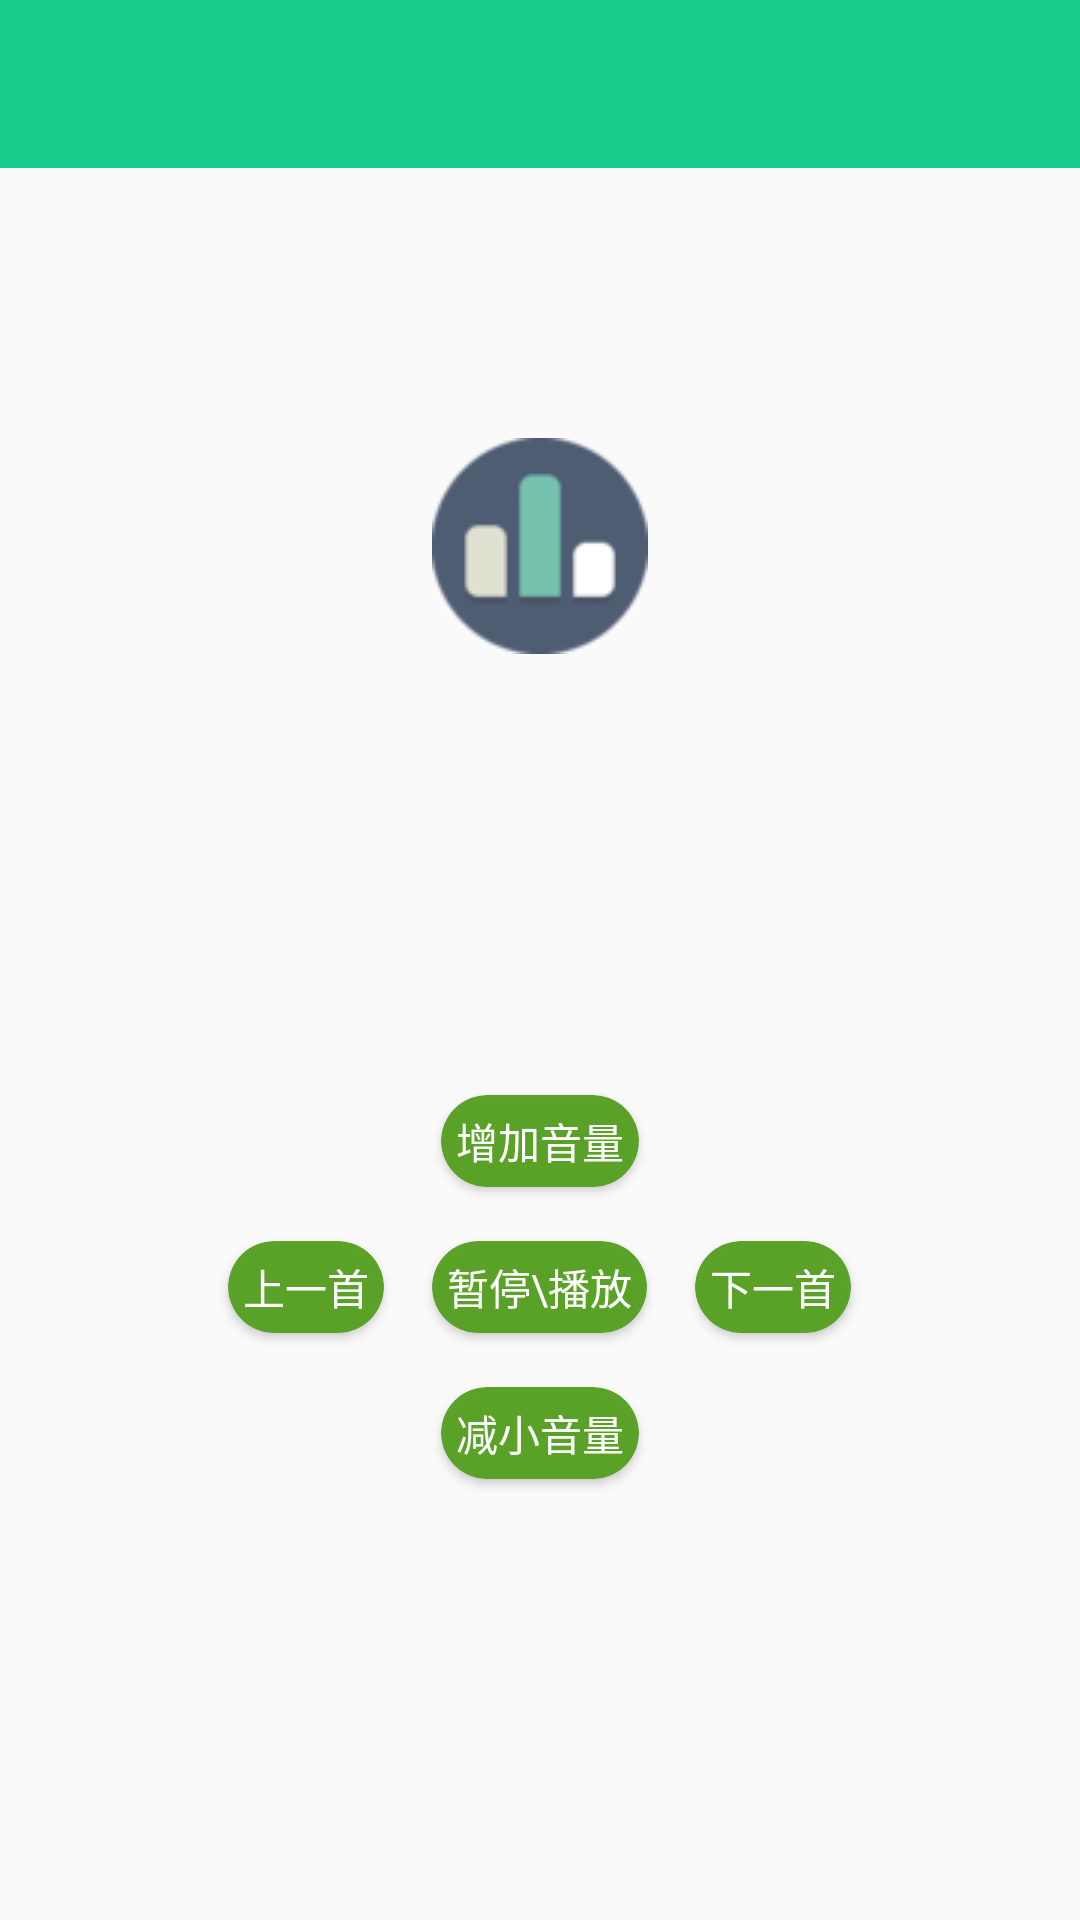

Reconstruct the res/layout file that produces this screen, plus the resources it refers to.
<!-- AndroidManifest.xml: application theme AppTheme -->
<!-- res/layout/music.xml -->
<?xml version="1.0" encoding="utf-8"?>
<LinearLayout
    xmlns:android="http://schemas.android.com/apk/res/android"
    android:layout_width="match_parent"
    android:layout_height="match_parent"
    android:orientation="vertical"
    >


    
        
        
        
        
        
            
            
            
            
            
            
            
            

    

    <include layout="@layout/toolbar"/>
    <ImageView
        android:paddingTop="90dp"
        android:layout_width="match_parent"
        android:layout_height="wrap_content"
        android:src="@drawable/mp3"
        />
    <LinearLayout
        android:gravity="center"
        android:layout_width="match_parent"
        android:layout_height="match_parent"
        android:orientation="vertical"
        >


        <LinearLayout


            android:layout_gravity="center"
            android:gravity="center"
            android:layout_width="match_parent"
            android:layout_height="wrap_content"
            android:orientation="vertical">
        <LinearLayout

            android:layout_width="match_parent"
            android:layout_height="wrap_content"
            android:orientation="vertical">
            <LinearLayout
                android:layout_width="match_parent"
                android:layout_height="match_parent"
                android:orientation="horizontal"
                android:gravity="center|bottom"
                >
                <android.support.v7.widget.CardView xmlns:card_view="http://schemas.android.com/apk/res-auto"
                    android:layout_width="wrap_content"
                    android:layout_height="wrap_content"
                    card_view:cardBackgroundColor="#f756a123"
                    card_view:cardCornerRadius="20dp"
                    card_view:cardPreventCornerOverlap="true"
                    card_view:cardUseCompatPadding="true"
                    card_view:contentPadding="5dp">
                    <TextView
                        android:id="@+id/add_volume"
                        android:layout_width="fill_parent"
                        android:layout_height="fill_parent"
                        android:text="增加音量"
                        android:textColor="#FFFFFF"

                        />
                </android.support.v7.widget.CardView>
            </LinearLayout>

        </LinearLayout>


        <LinearLayout

            android:layout_width="match_parent"
            android:layout_height="wrap_content"
            android:orientation="horizontal">
            <LinearLayout
                android:layout_width="match_parent"
                android:layout_height="match_parent"
                android:orientation="horizontal"
                android:gravity="center|bottom"
                >
                <android.support.v7.widget.CardView xmlns:card_view="http://schemas.android.com/apk/res-auto"
                    android:layout_width="wrap_content"
                    android:layout_height="wrap_content"
                    card_view:cardBackgroundColor="#f756a123"
                    card_view:cardCornerRadius="20dp"
                    card_view:cardPreventCornerOverlap="true"
                    card_view:cardUseCompatPadding="true"
                    card_view:contentPadding="5dp">
                    <TextView
                        android:id="@+id/up_song"
                        android:layout_width="fill_parent"
                        android:layout_height="fill_parent"
                        android:text="上一首"
                        android:textColor="#FFFFFF"

                        />
                </android.support.v7.widget.CardView>
                <android.support.v7.widget.CardView xmlns:card_view="http://schemas.android.com/apk/res-auto"
                    android:layout_width="wrap_content"
                    android:layout_height="wrap_content"
                    card_view:cardBackgroundColor="#f756a123"
                    card_view:cardCornerRadius="20dp"
                    card_view:cardPreventCornerOverlap="true"
                    card_view:cardUseCompatPadding="true"
                    card_view:contentPadding="5dp">
                    <TextView
                        android:id="@+id/play"
                        android:layout_width="fill_parent"
                        android:layout_height="fill_parent"
                        android:text="暂停\播放"
                        android:textColor="#FFFFFF"

                        />
                </android.support.v7.widget.CardView>
                <android.support.v7.widget.CardView xmlns:card_view="http://schemas.android.com/apk/res-auto"
                    android:layout_width="wrap_content"
                    android:layout_height="wrap_content"
                    card_view:cardBackgroundColor="#f756a123"
                    card_view:cardCornerRadius="20dp"
                    card_view:cardPreventCornerOverlap="true"
                    card_view:cardUseCompatPadding="true"
                    card_view:contentPadding="5dp">
                    <TextView
                        android:id="@+id/next_song"
                        android:layout_width="fill_parent"
                        android:layout_height="fill_parent"
                        android:text="下一首"
                        android:textColor="#FFFFFF"

                        />
                </android.support.v7.widget.CardView>
            </LinearLayout>


        </LinearLayout>

        <LinearLayout

            android:layout_width="match_parent"
            android:layout_height="wrap_content"
            android:orientation="vertical">
            <LinearLayout
                android:layout_width="match_parent"
                android:layout_height="match_parent"
                android:orientation="horizontal"
                android:gravity="center|bottom"
                >
                <android.support.v7.widget.CardView xmlns:card_view="http://schemas.android.com/apk/res-auto"
                    android:layout_width="wrap_content"
                    android:layout_height="wrap_content"
                    card_view:cardBackgroundColor="#f756a123"
                    card_view:cardCornerRadius="20dp"
                    card_view:cardPreventCornerOverlap="true"
                    card_view:cardUseCompatPadding="true"
                    card_view:contentPadding="5dp">
                    <TextView
                        android:id="@+id/decrease_volune"
                        android:layout_width="fill_parent"
                        android:layout_height="fill_parent"
                        android:text="减小音量"
                        android:textColor="#FFFFFF"

                        />
                </android.support.v7.widget.CardView>
            </LinearLayout>

        </LinearLayout>
        </LinearLayout>

    </LinearLayout>
</LinearLayout>
<!-- res/layout/toolbar.xml (included above) -->
<android.support.v7.widget.Toolbar
    xmlns:android="http://schemas.android.com/apk/res/android"
    android:layout_width="match_parent"
    android:layout_height="?actionBarSize"
    android:background="@color/toolbarColor"
    android:id="@+id/toolbar"
    >
    <TextView
        android:id="@+id/toolbar_title"
        android:layout_width="wrap_content"
        android:layout_height="wrap_content"
        android:textSize="18sp"
        android:textColor="#ffffff"
        />
    </android.support.v7.widget.Toolbar>
<!-- resources referenced by this layout -->
<resources>
  <color name="toolbarColor">#ff17cc8a</color>
  <!-- drawable mp3: png bitmap (drawable, 1665 bytes) -->
  <style name="AppTheme" parent="Theme.AppCompat.Light.NoActionBar">
          <item name="android:textColorSecondary">#ffffff</item>
          
      </style>
</resources>
